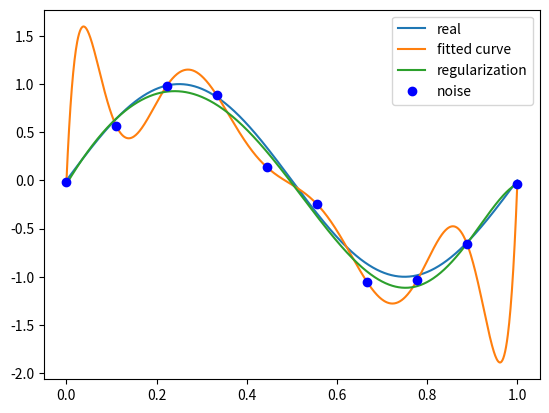

This figure's Python source:
import numpy as np
import scipy as sp
from scipy.optimize import leastsq
import matplotlib.pyplot as plt
#%matplotlib inline

def real_func(x):
    return np.sin(2*np.pi*x)

def fit_func(p,x):
    f = np.poly1d(p)
    return f(x)

def residuals_func(p, x, y):
    ret = fit_func(p, x) - y
    return ret

regularization = 0.0001
def residuals_func_regularzation(p, x, y):
    ret = fit_func(p, x) - y
    ret = np.append(ret, np.sqrt(0.5*regularization*np.square(p)))
    return ret


x = np.linspace(0,1,10)
x_points = np.linspace(0,1,1000)

y_ = real_func(x)
y = [np.random.normal(0,0.1)+y1 for y1 in y_]

def fitting_regularization():
    p_init = np.random.rand(9+1)

    p_lsq = leastsq(residuals_func,p_init,args = (x,y))
    p_lsq_regularization = leastsq(residuals_func_regularzation,p_init,args = (x,y))
    print("Fitting Parameters:",p_lsq_regularization[0])

    plt.plot(x_points, real_func(x_points), label ='real')
    plt.plot(x_points, fit_func(p_lsq[0],x_points), label = 'fitted curve')
    plt.plot(x_points, fit_func(p_lsq_regularization[0],x_points),label = 'regularization')
    plt.plot(x,y,'bo',label = 'noise')
    plt.legend()
    return p_lsq_regularization

def fitting(M = 0):
    p_init = np.random.rand(M+1)

    p_lsq = leastsq(residuals_func,p_init,args = (x,y))
    print("Fitting Parameters:",p_lsq[0])

    plt.plot(x_points, real_func(x_points), label ='real')
    plt.plot(x_points, fit_func(p_lsq[0],x_points), label = 'fitted curve')
    plt.plot(x,y,'bo',label = 'noise')
    plt.legend()
    return p_lsq
# result show 
#p_lsq_0 = fitting(M = 3)
p_lsq_regularization = fitting_regularization()
plt.show()
